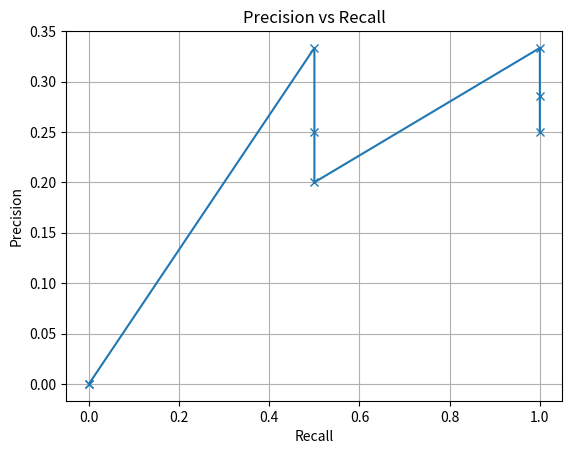

Source code (Python):
import pandas as pd
import numpy as np
from scipy.stats import rankdata
from matplotlib import pyplot as plt
### arxika exo
Ids = [300,10,100,70,1209,33,44,45]#pinakas me ta ids ton keimenon
Ids = np.array(Ids)#metatropi se array numpy gia na xeiristei meta
relevant_docs = [300,45]#synolo sxetikon me to erotima keimenon
relevant_docs = np.array(relevant_docs)
R = len(relevant_docs) #plithos sxetikon me to query keimenon-synolo R
score = [3,5,1,4,10,20,0,9]#pinakas me ta score ton keimenon sto query tha borouse na einai to cosine simularity
score = np.array(score)
sorted_indexes = np.flip(np.argsort(score))#me thn flip pernoume se fthinousa seira ta indees tou score: max score-...min score
###
print(sorted_indexes)
#
Ids_sorted = Ids[sorted_indexes]#taxinomimena keimena vash tou score
#sprint(Ids_sorted)
rank = rankdata(score,'ordinal')
#tha paei me vash to score
print(rank)

###----pinakas pou deixnei an to i osto keimeno anikei sta sxetika---###
relevant_or_not = np.zeros(len(Ids),dtype=bool)
#
for i in range(len(Ids)):
    if Ids_sorted[i] in relevant_docs:
        relevant_or_not[i] = True
print(relevant_or_not)
#calculating precision and recall#

#
sorted_rank = np.arange(1,len(Ids)+1)#h katataxh kathe keimena
#
Precision = np.zeros(len(Ids))#akriveia gia to query
#
Recall = np.zeros(len(Ids))#anaklisi gia to query
#
for i in range(len(Ids)):
    r = sorted_rank[i]#ousiastika posa keimena exo anaktisei mexri stigmhs
    Precision[i] = sum(relevant_or_not[:r])/r #plithos sxetikon keimenon pou exoun anaktithei eos tora/posa exo anaktisei
    #synolika mexri tora
    Recall[i] = sum(relevant_or_not[:r])/R #plithos sxetikon keimenon pou exo anaktithei mexri stigmis/plithossxetikon me
# to query

#
##------ftiaxno tous synolikous pinakes-######

table_of_results = pd.DataFrame({'Doc id':Ids,'Score':score,'Rank':rank})#pinakas me ta apotelesmata tou query to
table_of_metrics = pd.DataFrame({'Rank':sorted_rank,'Doc id':Ids_sorted,'Relevant':relevant_or_not,'Precision':Precision,'Recall':Recall})#

#pinakas ton keimenon taxinomimena vash tou rank tous(vash tou score) mazi me tis times ton precision-recall
print(table_of_results)
print(table_of_metrics)
##----PLOTTING-----##
def Precision_Recall_Graph(precision,recall):
    plt.plot(recall,precision,marker='x',linestyle='-')
    plt.xlabel('Recall')
    plt.ylabel('Precision')
    plt.title('Precision vs Recall')
    plt.grid()
    plt.show()
Precision_Recall_Graph(Precision,Recall)
